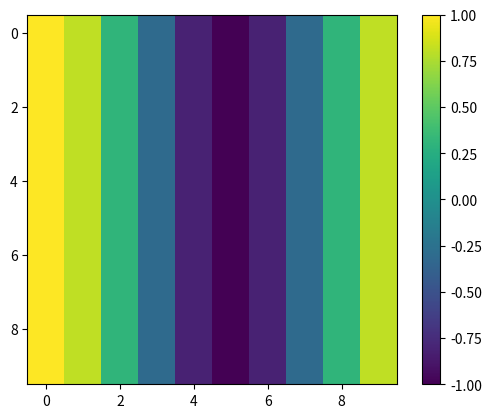
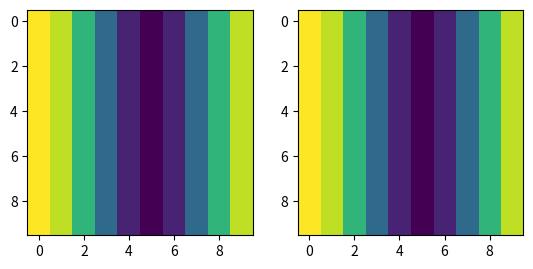

Recreate these plots in Python, in order.
import matplotlib.pyplot as plt
import numpy as np


def plot_discrete_function(f):
    assert f.shape[0] == f.shape[1] # square matrix?
    plt.imshow(f)
    plt.colorbar()
    plt.show()

def plot_discrete_function_multiple(functions, rescale_minimum=1):
    plt.figure()
    _, axarr = plt.subplots(1, len(functions))

    for num, f in zip(range(len(functions)), functions):
        if isinstance(f, tuple):
            axarr[num].set_title(f[1])
            f = f[0]
        f_max = max(rescale_minimum, np.max(f))
        f_min = min(rescale_minimum, np.min(f))

        axarr[num].imshow(f, vmin=f_min, vmax=f_max)

    plt.show()

if __name__ == '__main__':
    f = lambda x, y: np.cos(2*np.pi*x)

    resolution = 10
    n = resolution

    f_matrix = np.fromfunction(lambda i, j: f(j/n, i/n), (n, n))

    plot_discrete_function(f_matrix)

    plot_discrete_function_multiple([f_matrix, f_matrix])